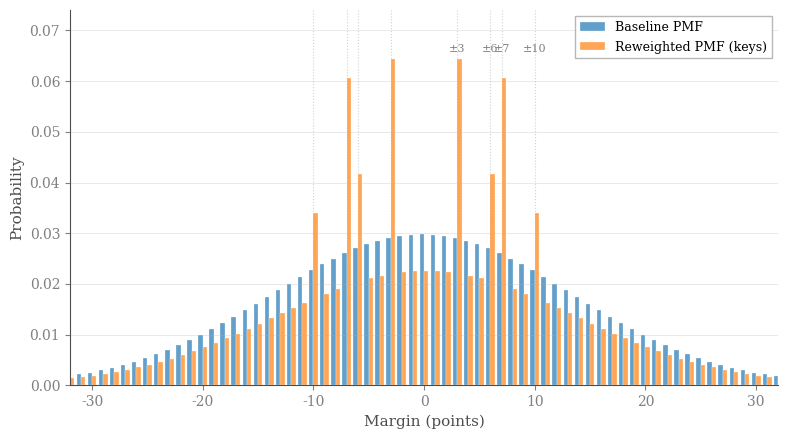

The script that saved this image: (Note: this script raises an exception after producing the figure.)
#!/usr/bin/env python3
"""
Generate Figure 2.3: Integer-Margin PMF comparison.

Shows baseline (Skellam/discretized Gaussian) vs key-number reweighted
distribution matching empirical masses at 3, 6, 7, and 10.
"""

from pathlib import Path

import matplotlib.pyplot as plt
import numpy as np
from scipy.stats import norm

# =============================================================================
# DISSERTATION COLOR PALETTE (synchronized with main.tex / tikz_diagram_style.tex)
# =============================================================================
ACCENT_BLUE = "#1f77b4"  # RGB(31,119,180) - Primary
ACCENT_ORANGE = "#ff7f0e"  # RGB(255,127,14) - Secondary/contrast
ACCENT_GREEN = "#2ca02c"  # RGB(44,160,44) - Success
ACCENT_RED = "#d62728"  # RGB(214,39,40) - Warning
GREY_DARK = "#4d4d4d"  # grey3 = 0.3 - Axes, labels
GREY_MED = "#808080"  # grey5 = 0.5 - Secondary text
GREY_LIGHT = "#b3b3b3"  # grey7 = 0.7 - Gridlines

# Set publication-quality style (academic/serif)
plt.rcParams.update(
    {
        "figure.facecolor": "white",
        "axes.facecolor": "white",
        "savefig.facecolor": "white",
        "font.family": "serif",
        "font.serif": ["Computer Modern Roman", "Times New Roman", "DejaVu Serif"],
        "mathtext.fontset": "cm",
        "axes.labelsize": 11,
        "axes.titlesize": 12,
        "xtick.labelsize": 10,
        "ytick.labelsize": 10,
        "legend.fontsize": 9,
        "axes.linewidth": 0.8,
        "axes.edgecolor": GREY_DARK,
        "axes.labelcolor": GREY_DARK,
        "xtick.color": GREY_MED,
        "ytick.color": GREY_MED,
        "grid.color": GREY_LIGHT,
        "grid.linewidth": 0.5,
    }
)


def discretized_gaussian_pmf(margins: np.ndarray, mu: float = 0, sigma: float = 13.5):
    """
    Discretized Gaussian PMF for integer margins.

    Uses continuity correction: P(M = m) ≈ Φ((m+0.5-μ)/σ) - Φ((m-0.5-μ)/σ)
    """
    pmf = norm.cdf((margins + 0.5 - mu) / sigma) - norm.cdf((margins - 0.5 - mu) / sigma)
    return pmf / pmf.sum()  # Normalize


def apply_key_number_reweighting(
    base_pmf: np.ndarray,
    margins: np.ndarray,
    key_numbers: list[int],
    target_masses: dict[int, float],
):
    """
    Apply IPF-style reweighting to match key number masses.

    Multiplies probabilities at key margins by target/current, then renormalizes.
    """
    reweighted = base_pmf.copy()

    for key, target in target_masses.items():
        idx = np.where(margins == key)[0]
        if len(idx) > 0 and base_pmf[idx[0]] > 0:
            # Also apply to negative key number (symmetric)
            neg_idx = np.where(margins == -key)[0]

            factor = target / base_pmf[idx[0]]
            reweighted[idx[0]] *= factor
            if len(neg_idx) > 0:
                reweighted[neg_idx[0]] *= factor

    return reweighted / reweighted.sum()  # Renormalize


def generate_pmf_figure():
    """Generate the integer-margin PMF comparison figure."""

    # Margin range (typical NFL score differentials)
    margins = np.arange(-35, 36)

    # Baseline discretized Gaussian (σ ≈ 13.5 for NFL)
    baseline_pmf = discretized_gaussian_pmf(margins, mu=0, sigma=13.5)

    # Key number targets (empirical masses from NFL historical data)
    # These are approximate targets for 3, 6, 7, 10 point margins
    key_numbers = [3, 6, 7, 10]
    target_masses = {
        3: 0.085,  # Touchdowns with missed XP or field goals
        6: 0.055,  # Two field goals
        7: 0.080,  # Touchdown with XP
        10: 0.045,  # TD + FG
    }

    # Reweighted PMF
    reweighted_pmf = apply_key_number_reweighting(baseline_pmf, margins, key_numbers, target_masses)

    # Create figure
    fig, ax = plt.subplots(figsize=(8, 4.5), dpi=300)

    # Bar width for side-by-side bars
    width = 0.4

    # Baseline PMF (blue)
    ax.bar(
        margins - width / 2,
        baseline_pmf,
        width=width,
        color=ACCENT_BLUE,
        alpha=0.7,
        label="Baseline PMF",
        edgecolor="white",
        linewidth=0.3,
    )

    # Reweighted PMF (orange)
    ax.bar(
        margins + width / 2,
        reweighted_pmf,
        width=width,
        color=ACCENT_ORANGE,
        alpha=0.7,
        label="Reweighted PMF (keys)",
        edgecolor="white",
        linewidth=0.3,
    )

    # Highlight key numbers with subtle markers
    for key in key_numbers:
        for m in [key, -key]:
            idx = np.where(margins == m)[0][0]
            ax.axvline(m, color=GREY_LIGHT, linestyle=":", linewidth=0.8, alpha=0.6, zorder=0)

    # Add key number labels at top
    for key in key_numbers:
        ax.annotate(
            f"±{key}",
            xy=(key, max(baseline_pmf.max(), reweighted_pmf.max()) * 1.02),
            ha="center",
            fontsize=8,
            color=GREY_MED,
        )

    # Labels (academic style)
    ax.set_xlabel("Margin (points)")
    ax.set_ylabel("Probability")

    # Limits and grid
    ax.set_xlim(-32, 32)
    ax.set_ylim(0, max(baseline_pmf.max(), reweighted_pmf.max()) * 1.15)
    ax.grid(True, axis="y", alpha=0.4, linestyle="-", linewidth=0.5)

    # Legend
    ax.legend(
        loc="upper right",
        frameon=True,
        framealpha=0.95,
        edgecolor=GREY_LIGHT,
        fancybox=False,
    )

    # Spine styling
    for spine in ["top", "right"]:
        ax.spines[spine].set_visible(False)
    for spine in ["bottom", "left"]:
        ax.spines[spine].set_color(GREY_DARK)

    plt.tight_layout()

    return fig


def main():
    """Generate and save the figure."""

    print("Generating Figure 2.3: Integer-margin PMF comparison...")

    fig = generate_pmf_figure()

    # Save to figures directory
    output_path = (
        Path(__file__).parent.parent.parent
        / "analysis"
        / "dissertation"
        / "figures"
        / "key_number_pmf.png"
    )
    output_path.parent.mkdir(parents=True, exist_ok=True)

    fig.savefig(output_path, dpi=300, bbox_inches="tight", facecolor="white")
    print(f"✓ Saved to {output_path}")

    plt.close()
    print("\n✓ Figure 2.3 complete")


if __name__ == "__main__":
    main()
